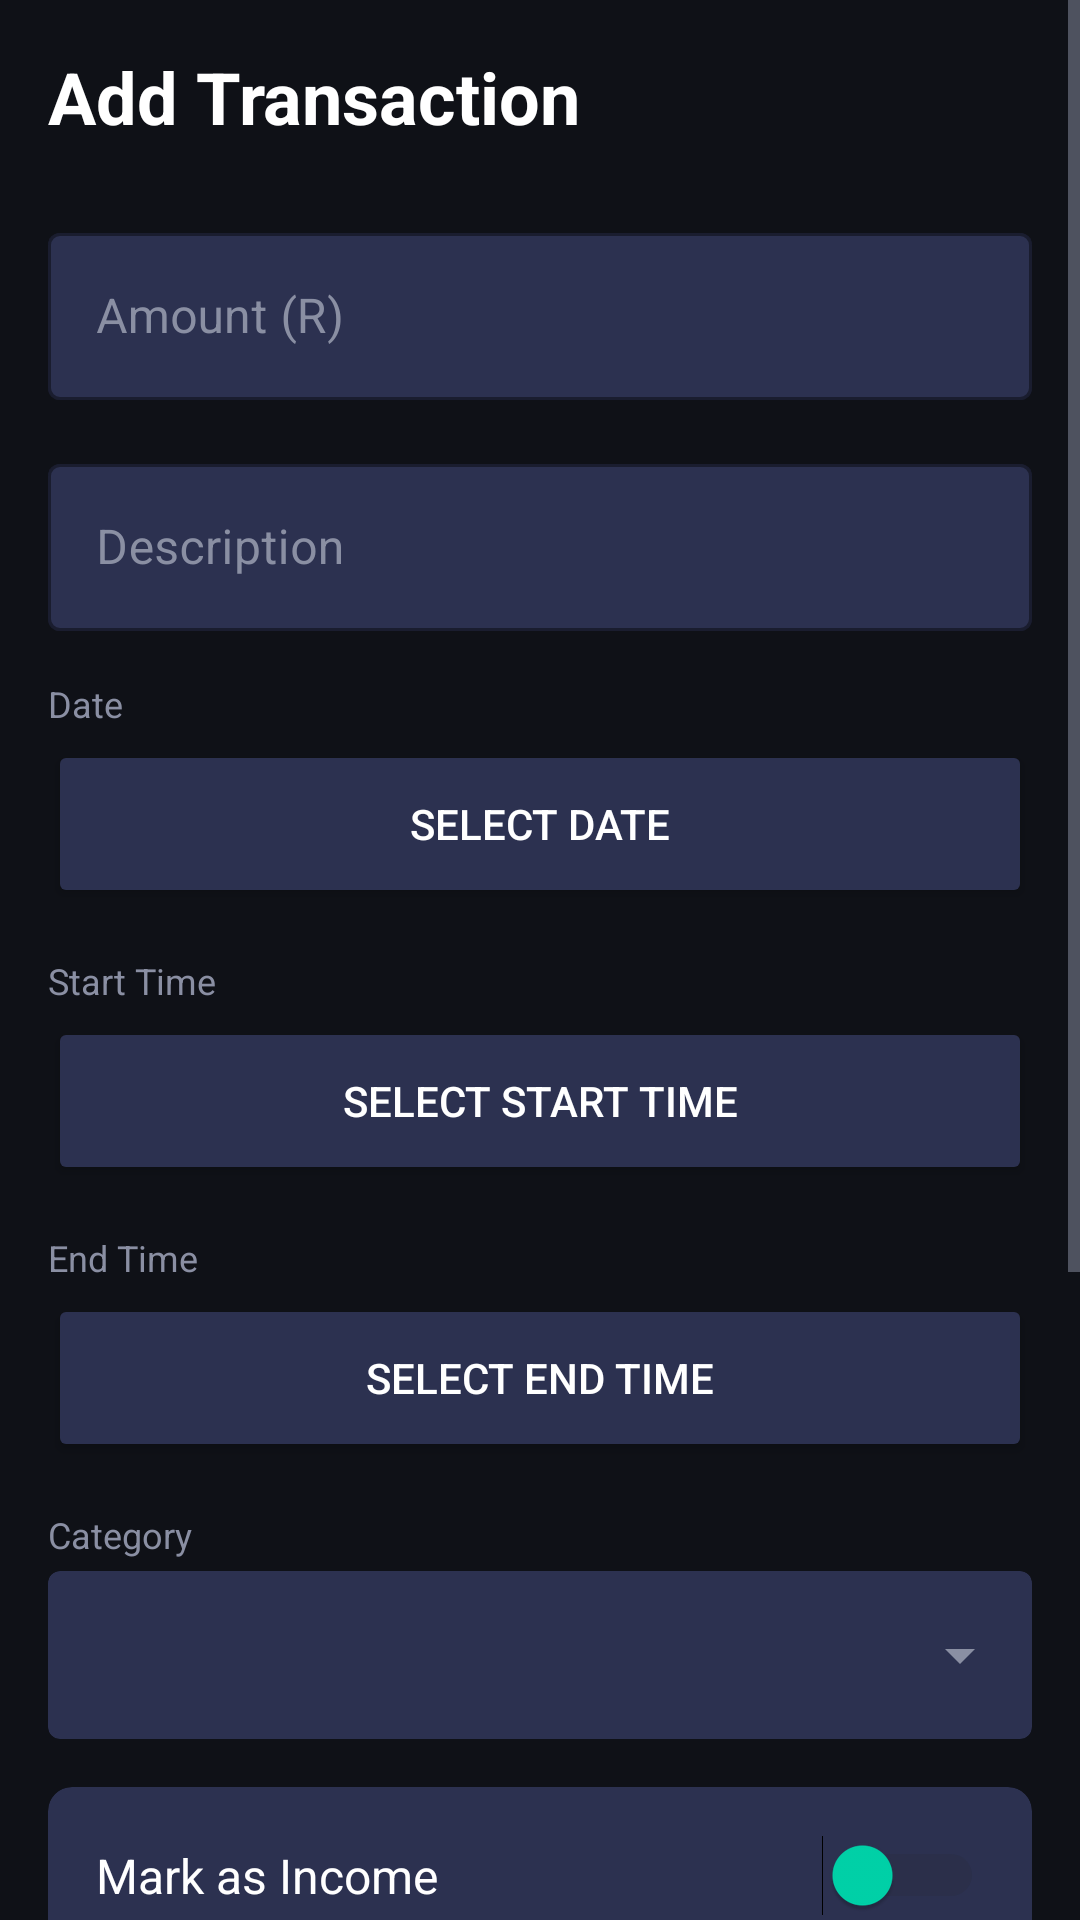

Write the Android layout XML for this screen, with the resource values it uses.
<!-- AndroidManifest.xml: application theme Theme.BudgetQuest -->
<!-- res/layout/activity_add_expense.xml -->
<?xml version="1.0" encoding="utf-8"?>
<ScrollView xmlns:android="http://schemas.android.com/apk/res/android"
    xmlns:app="http://schemas.android.com/apk/res-auto"
    android:layout_width="match_parent"
    android:layout_height="match_parent"
    android:background="@color/background">

    <LinearLayout
        android:layout_width="match_parent"
        android:layout_height="wrap_content"
        android:orientation="vertical"
        android:padding="16dp">

        <TextView
            android:layout_width="wrap_content"
            android:layout_height="wrap_content"
            android:text="Add Transaction"
            android:textSize="24sp"
            android:textStyle="bold"
            android:textColor="@color/white"
            android:layout_marginBottom="24dp"/>

        
        <com.google.android.material.textfield.TextInputLayout
            android:layout_width="match_parent"
            android:layout_height="wrap_content"
            android:hint="Amount (R)"
            style="@style/BudgetQuestInput"
            android:layout_marginBottom="16dp">

            <com.google.android.material.textfield.TextInputEditText
                android:id="@+id/etAmount"
                android:layout_width="match_parent"
                android:layout_height="wrap_content"
                android:textColor="@color/white"
                android:textColorHint="@color/text_secondary"
                android:inputType="numberDecimal"/>

        </com.google.android.material.textfield.TextInputLayout>

        
        <com.google.android.material.textfield.TextInputLayout
            android:layout_width="match_parent"
            android:layout_height="wrap_content"
            android:hint="Description"
            style="@style/BudgetQuestInput"
            android:layout_marginBottom="16dp">

            <com.google.android.material.textfield.TextInputEditText
                android:id="@+id/etDescription"
                android:layout_width="match_parent"
                android:layout_height="wrap_content"
                android:textColor="@color/white"
                android:textColorHint="@color/text_secondary"
                android:inputType="text"/>

        </com.google.android.material.textfield.TextInputLayout>

        
        <TextView
            android:layout_width="wrap_content"
            android:layout_height="wrap_content"
            android:text="Date"
            android:textColor="@color/text_secondary"
            android:textSize="12sp"
            android:layout_marginBottom="4dp"/>

        <Button
            android:id="@+id/btnSelectDate"
            android:layout_width="match_parent"
            android:layout_height="56dp"
            android:text="Select Date"
            android:backgroundTint="@color/input_background"
            android:textColor="@color/white"
            android:layout_marginBottom="16dp"/>

        
        <TextView
            android:layout_width="wrap_content"
            android:layout_height="wrap_content"
            android:text="Start Time"
            android:textColor="@color/text_secondary"
            android:textSize="12sp"
            android:layout_marginBottom="4dp"/>

        <Button
            android:id="@+id/btnStartTime"
            android:layout_width="match_parent"
            android:layout_height="56dp"
            android:text="Select Start Time"
            android:backgroundTint="@color/input_background"
            android:textColor="@color/white"
            android:layout_marginBottom="16dp"/>

        
        <TextView
            android:layout_width="wrap_content"
            android:layout_height="wrap_content"
            android:text="End Time"
            android:textColor="@color/text_secondary"
            android:textSize="12sp"
            android:layout_marginBottom="4dp"/>

        <Button
            android:id="@+id/btnEndTime"
            android:layout_width="match_parent"
            android:layout_height="56dp"
            android:text="Select End Time"
            android:backgroundTint="@color/input_background"
            android:textColor="@color/white"
            android:layout_marginBottom="16dp"/>

        
        <TextView
            android:layout_width="wrap_content"
            android:layout_height="wrap_content"
            android:text="Category"
            android:textColor="@color/text_secondary"
            android:textSize="12sp"
            android:layout_marginBottom="4dp"/>

        <androidx.cardview.widget.CardView
            android:layout_width="match_parent"
            android:layout_height="56dp"
            android:layout_marginBottom="16dp"
            app:cardBackgroundColor="@color/input_background"
            app:cardCornerRadius="4dp"
            app:cardElevation="0dp">

            <Spinner
                android:id="@+id/spinnerCategory"
                android:layout_width="match_parent"
                android:layout_height="match_parent"
                android:popupBackground="@color/surface"
                android:paddingStart="12dp"
                android:paddingEnd="12dp"/>

        </androidx.cardview.widget.CardView>

        
        <androidx.cardview.widget.CardView
            android:layout_width="match_parent"
            android:layout_height="wrap_content"
            android:layout_marginBottom="16dp"
            app:cardBackgroundColor="@color/input_background"
            app:cardCornerRadius="8dp"
            app:cardElevation="0dp">

            <LinearLayout
                android:layout_width="match_parent"
                android:layout_height="wrap_content"
                android:orientation="horizontal"
                android:gravity="center_vertical"
                android:padding="16dp">

                <TextView
                    android:layout_width="0dp"
                    android:layout_height="wrap_content"
                    android:layout_weight="1"
                    android:text="Mark as Income"
                    android:textColor="@color/white"
                    android:textSize="16sp"/>

                <Switch
                    android:id="@+id/switchIncome"
                    android:layout_width="wrap_content"
                    android:layout_height="wrap_content"
                    android:thumbTint="@color/teal_primary"
                    android:trackTint="@color/divider"/>

            </LinearLayout>

        </androidx.cardview.widget.CardView>

        
        <androidx.cardview.widget.CardView
            android:layout_width="match_parent"
            android:layout_height="wrap_content"
            android:layout_marginBottom="16dp"
            app:cardBackgroundColor="@color/input_background"
            app:cardCornerRadius="8dp"
            app:cardElevation="0dp">

            <LinearLayout
                android:layout_width="match_parent"
                android:layout_height="wrap_content"
                android:orientation="vertical"
                android:padding="16dp">

                <TextView
                    android:layout_width="wrap_content"
                    android:layout_height="wrap_content"
                    android:text="Monthly Budget Goal"
                    android:textColor="@color/text_secondary"
                    android:textSize="12sp"
                    android:layout_marginBottom="4dp"/>

                <TextView
                    android:id="@+id/tvSeekBarValue"
                    android:layout_width="wrap_content"
                    android:layout_height="wrap_content"
                    android:text="R0"
                    android:textColor="@color/teal_primary"
                    android:textSize="18sp"
                    android:textStyle="bold"
                    android:layout_marginBottom="8dp"/>

                <SeekBar
                    android:id="@+id/seekBarGoal"
                    android:layout_width="match_parent"
                    android:layout_height="wrap_content"
                    android:max="10000"
                    android:progress="0"
                    android:progressTint="@color/teal_primary"
                    android:thumbTint="@color/teal_primary"/>

            </LinearLayout>

        </androidx.cardview.widget.CardView>

        
        <TextView
            android:layout_width="wrap_content"
            android:layout_height="wrap_content"
            android:text="Attach Photo (Optional)"
            android:textColor="@color/text_secondary"
            android:textSize="12sp"
            android:layout_marginBottom="8dp"/>

        <LinearLayout
            android:layout_width="match_parent"
            android:layout_height="wrap_content"
            android:orientation="horizontal"
            android:layout_marginBottom="16dp">

            <Button
                android:id="@+id/btnCamera"
                android:layout_width="0dp"
                android:layout_height="48dp"
                android:layout_weight="1"
                android:text="Camera"
                android:backgroundTint="@color/input_background"
                android:textColor="@color/teal_primary"
                android:layout_marginEnd="8dp"/>

            <Button
                android:id="@+id/btnGallery"
                android:layout_width="0dp"
                android:layout_height="48dp"
                android:layout_weight="1"
                android:text="Gallery"
                android:backgroundTint="@color/input_background"
                android:textColor="@color/teal_primary"/>

        </LinearLayout>

        <androidx.cardview.widget.CardView
            android:id="@+id/cardPhotoPreview"
            android:layout_width="match_parent"
            android:layout_height="wrap_content"
            android:layout_marginBottom="24dp"
            android:visibility="gone"
            app:cardBackgroundColor="@color/input_background"
            app:cardCornerRadius="8dp">

            <ImageView
                android:id="@+id/ivPhotoPreview"
                android:layout_width="match_parent"
                android:layout_height="200dp"
                android:scaleType="centerCrop"/>

        </androidx.cardview.widget.CardView>

        <Button
            android:id="@+id/btnSaveExpense"
            android:layout_width="match_parent"
            android:layout_height="56dp"
            android:text="Save Transaction"
            android:backgroundTint="@color/teal_primary"
            android:textColor="@color/background"
            android:textSize="16sp"
            android:layout_marginBottom="16dp"/>

    </LinearLayout>

</ScrollView>
<!-- resources referenced by this layout -->
<resources>
  <color name="background">#0F1117</color>
  <color name="divider">#2A2D3A</color>
  <color name="input_background">#2C3150</color>
  <color name="surface">#1E2230</color>
  <color name="teal_primary">#00D4AA</color>
  <color name="text_secondary">#8A8FA3</color>
  <color name="white">#FFFFFF</color>
  <style name="BudgetQuestInput" parent="Widget.MaterialComponents.TextInputLayout.OutlinedBox">
          <item name="boxStrokeColor">@color/teal_primary</item>
          <item name="boxBackgroundColor">@color/input_background</item>
          <item name="hintTextColor">@color/teal_primary</item>
          <item name="android:textColorHint">@color/text_secondary</item>
      </style>
  <style name="Theme.BudgetQuest" parent="Theme.MaterialComponents.DayNight.NoActionBar">
          <item name="colorPrimary">@color/teal_primary</item>
          <item name="colorPrimaryVariant">@color/teal_dark</item>
          <item name="colorOnPrimary">@color/white</item>
          <item name="colorSurface">@color/surface</item>
          <item name="android:windowBackground">@color/background</item>
          <item name="android:statusBarColor">@color/background</item>
          <item name="android:editTextColor">@color/white</item>
          <item name="android:textColorHint">@color/text_secondary</item>
          <item name="colorControlNormal">@color/text_secondary</item>
          <item name="colorControlActivated">@color/teal_primary</item>
          <item name="colorControlHighlight">@color/teal_dark</item>
      </style>
  <color name="teal_dark">#00A885</color>
</resources>
